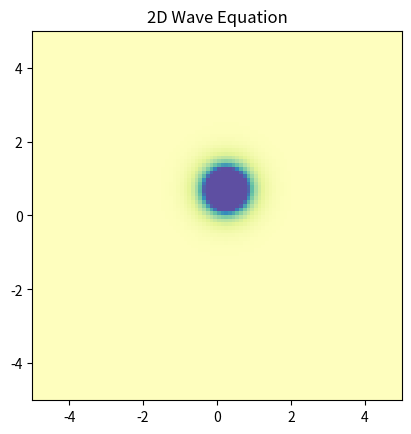

Write the Python code that produced this figure.
import numpy as np
import matplotlib.pyplot as plt
import matplotlib.cm as cm
from matplotlib import animation

# wave speed 
c = 1.0

# define the discretization grid
xmin =  -5.0  # left/bottom bound
xmax =   5.0  # right/top   bound
dx   = 0.1    # space increment (default 0.1)

nx = int((xmax-xmin)/dx) # number of points on xy grid

# compute timestep such that the scheme is stable
dt = dx/(1.415*c)

# set initial condition
x = np.linspace( xmin, xmax, nx )
X, Y = np.meshgrid( x, x )

u0 = np.exp( -np.sqrt((X-0.25)**2 + (Y+0.7)**2)/0.25 )
u1 = u0.copy()

# step wave equation
def step_wave(t):

    if t == 0:
        print( 'stability:', (c*dt/dx)**2 )

    un = u0.copy()

    # compute second x-derivative using central differences
    L = (
                              u0[1:nx-1,0:nx-2] +
          u0[2:nx,1:nx-1] - 4*u0[1:nx-1,1:nx-1] + u0[0:nx-2,1:nx-1] + 
                              u0[1:nx-1,2:nx]
        )

    # apply second-order central differences in time
    un[1:nx-1,1:nx-1] = 2*u0[1:nx-1,1:nx-1] - u1[1:nx-1,1:nx-1] + (c*dt/dx)**2 * L

    # apply boundary conditions
    un[0,0:nx+1]    = 0
    un[nx-1,0:nx+1] = 0
    un[0:nx+1,0]    = 0
    un[0:nx+1,nx-1] = 0

    # obstacle
    # un[40:-40,50:80] = 0

    u1[:] = u0
    u0[:] = un

    img.set_array(u1)
    return img,

fig = plt.figure()
img = plt.imshow( u0, 
                  vmax=0.1, 
                  vmin=-0.1, 
                  extent=[xmin, xmax, xmin, xmax], 
                  cmap=cm.Spectral )

anim = animation.FuncAnimation( fig, step_wave, 10000, 
                                interval=1, 
                                repeat=False, 
                                blit=True)

plt.title( "2D Wave Equation" )
plt.xlim( xmin, xmax )
plt.ylim( xmin, xmax )
plt.show()